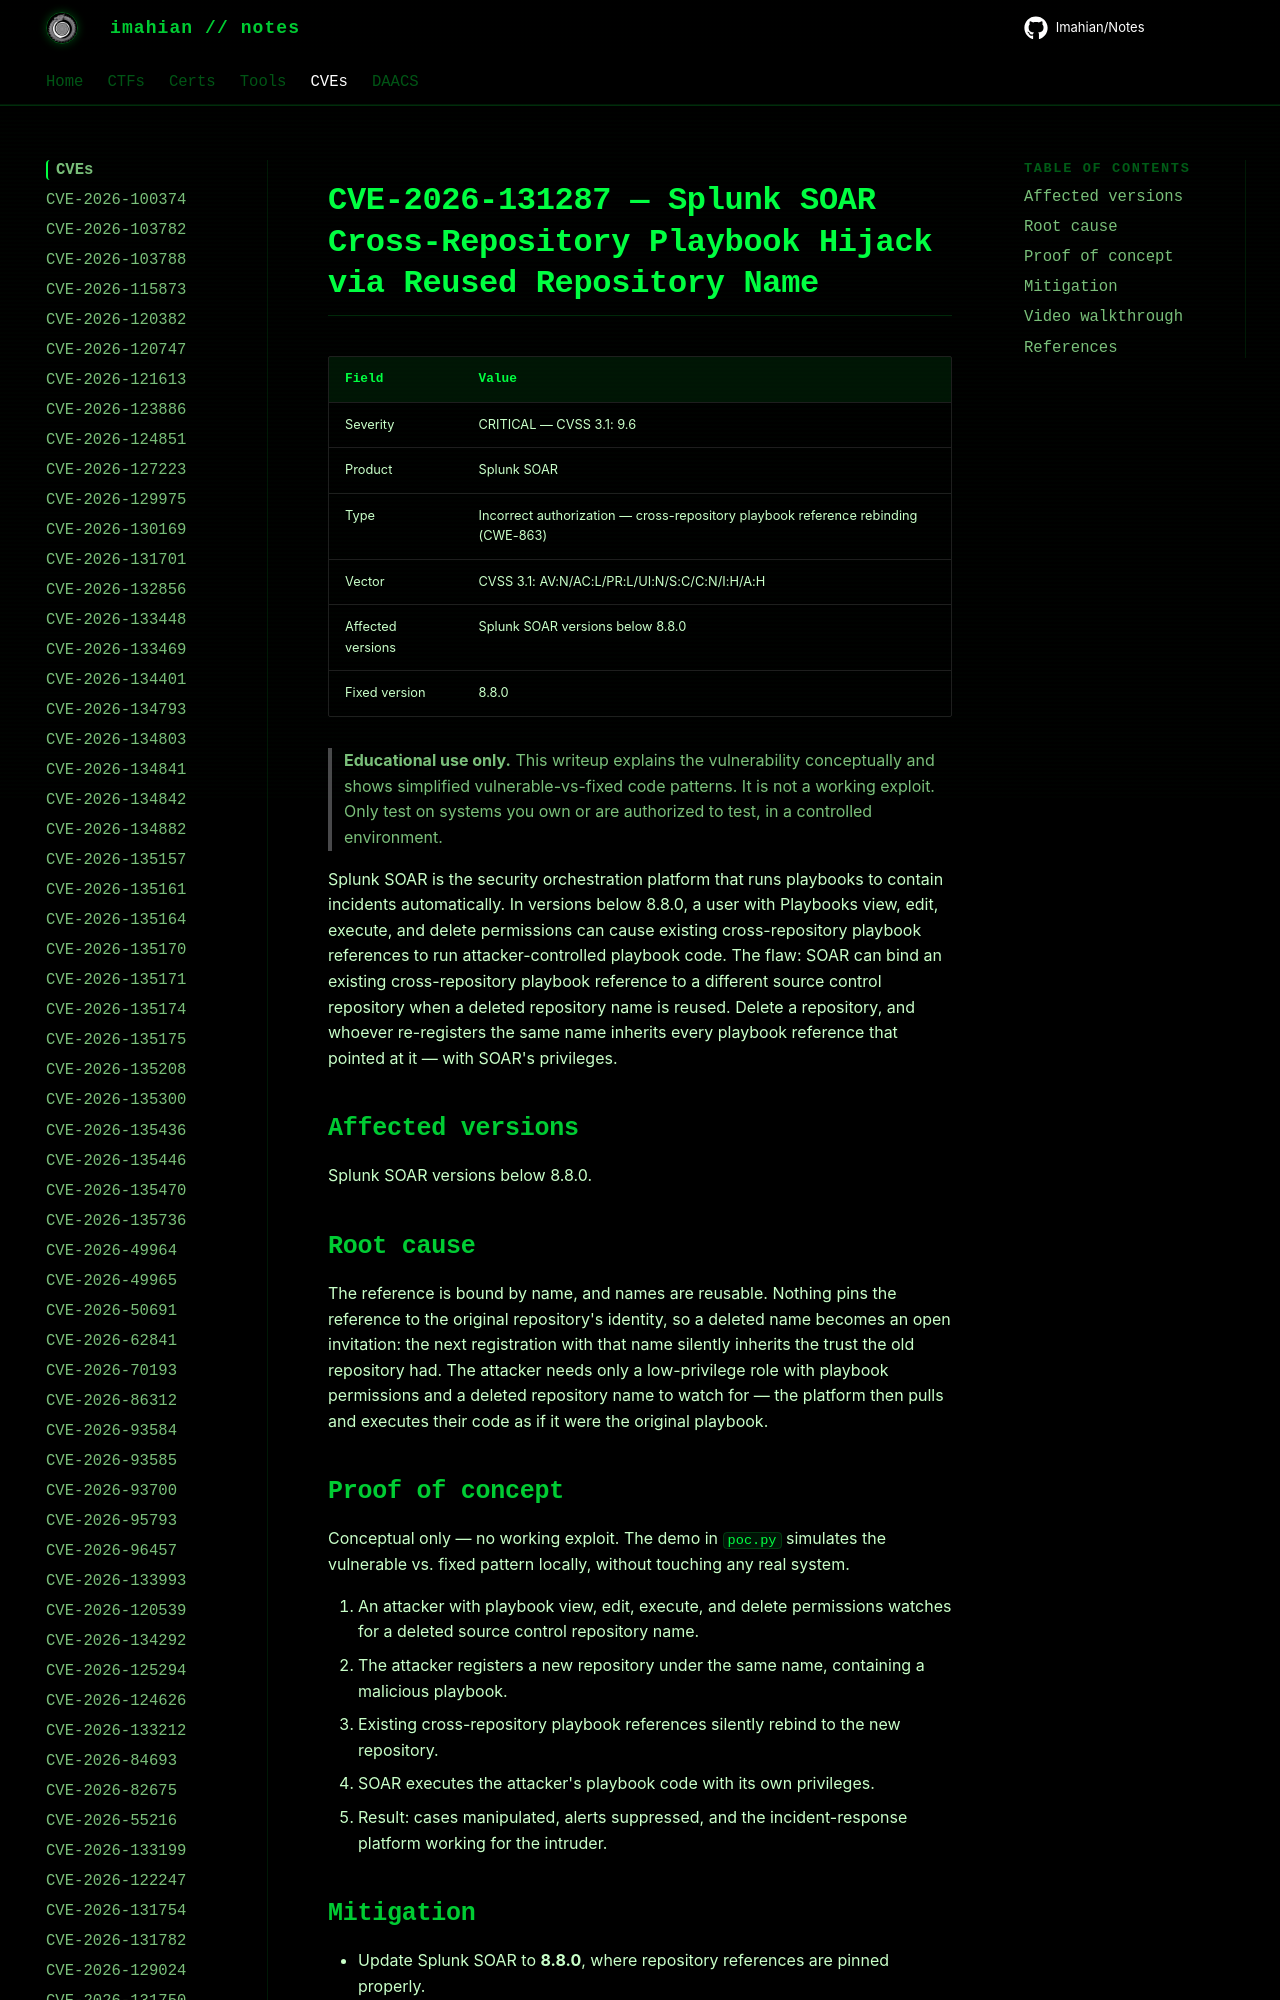

repository: Imahian/Notes · page: CVEs/CVE-2026-131287/index.html · generator: mkdocs

# CVE-2026-131287 — Splunk SOAR Cross-Repository Playbook Hijack via Reused Repository Name

| Field | Value |
|---|---|
| Severity | CRITICAL — CVSS 3.1: 9.6 |
| Product | Splunk SOAR |
| Type | Incorrect authorization — cross-repository playbook refe
